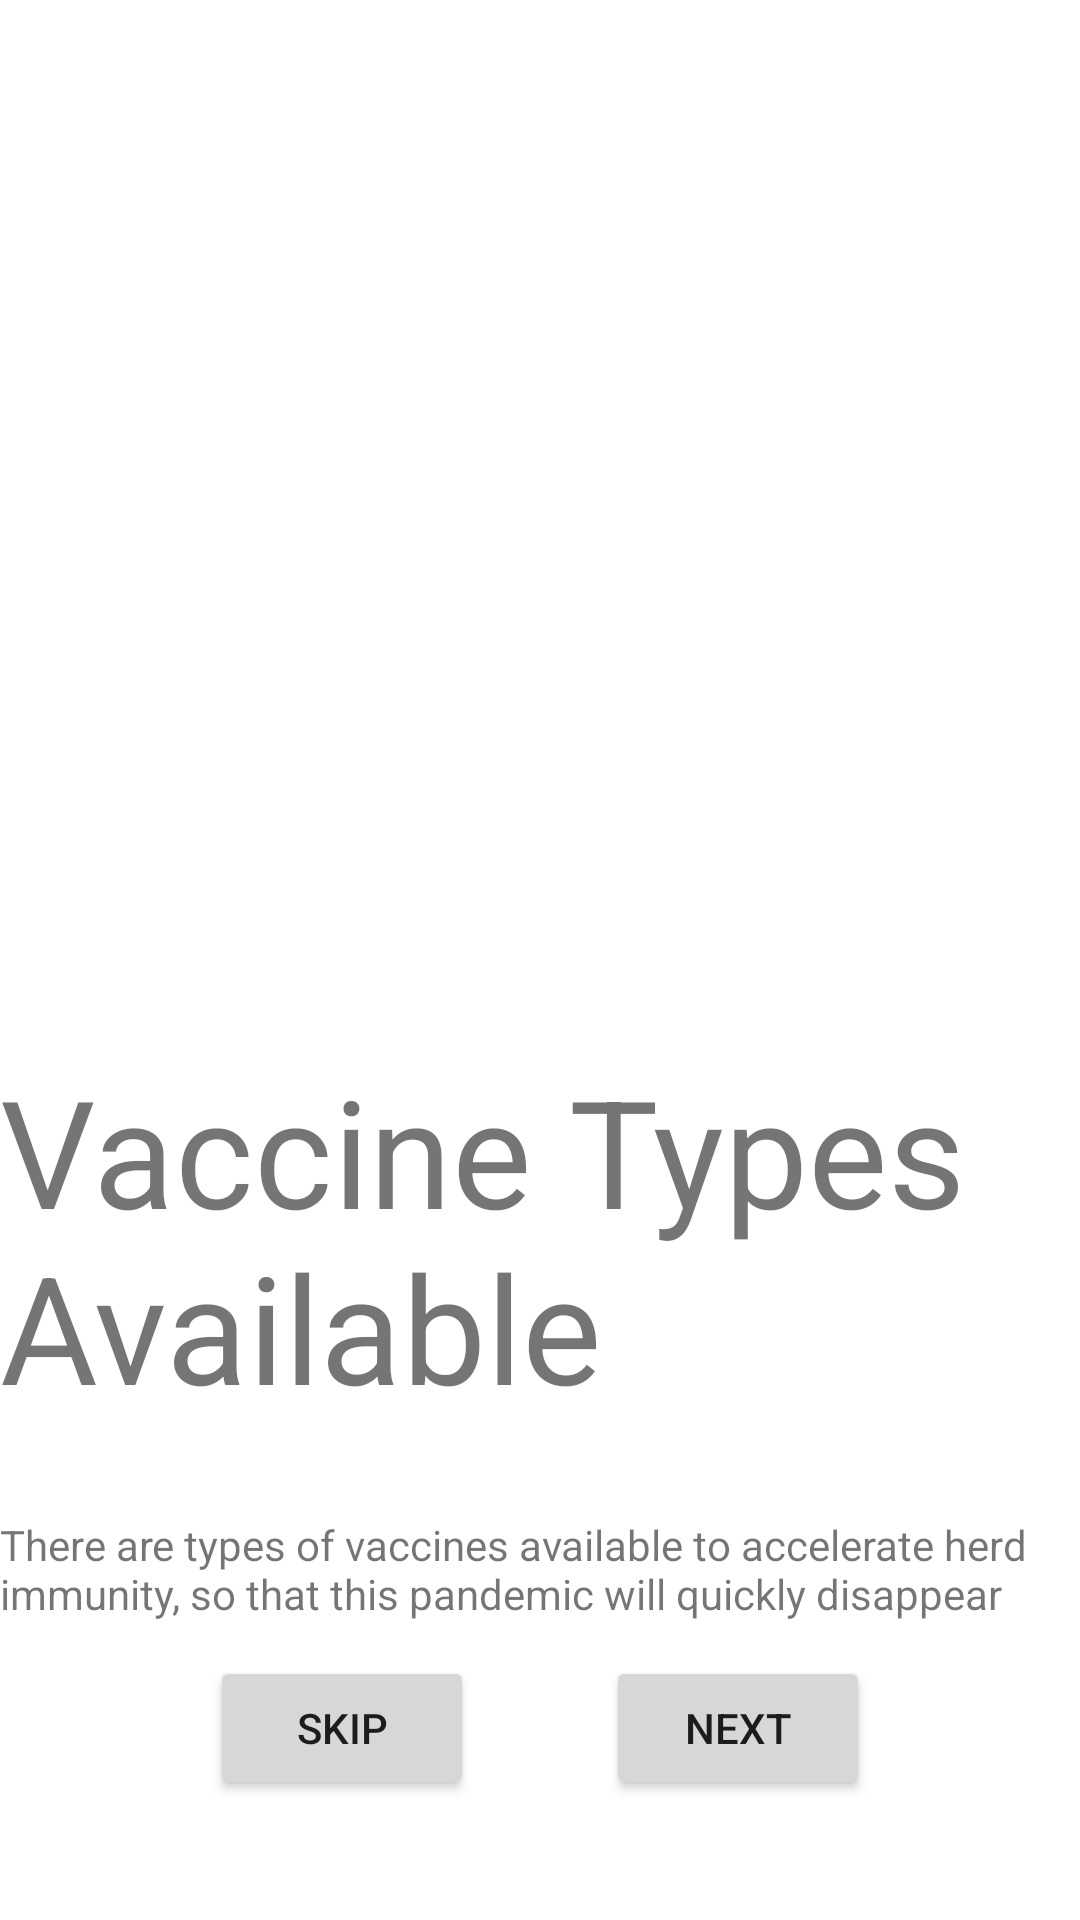

Layout XML and referenced resources for this Android screen:
<!-- AndroidManifest.xml: application theme Theme.HW33 -->
<!-- res/layout/fragment_blank1.xml -->
<?xml version="1.0" encoding="utf-8"?>
<androidx.constraintlayout.widget.ConstraintLayout xmlns:android="http://schemas.android.com/apk/res/android"
    xmlns:tools="http://schemas.android.com/tools"
    android:layout_width="match_parent"
    android:layout_height="match_parent"
    xmlns:app="http://schemas.android.com/apk/res-auto"
    tools:context=".BlankFragment1"
    android:id="@+id/container1">

    <ImageView
        android:id="@+id/iv_one"
        android:layout_width="match_parent"
        android:layout_height="350dp"
        android:background="@mipmap/ic_launcher1"
        app:layout_constraintTop_toTopOf="parent"
        tools:layout_editor_absoluteX="-28dp" />
    <TextView
        android:id="@+id/tv_1"
        app:layout_constraintTop_toBottomOf="@id/iv_one"
        android:layout_width="wrap_content"
        android:layout_height="wrap_content"
        android:text="Vaccine Types Available"
        app:layout_constraintStart_toStartOf="parent"
        android:textSize="50sp"




        />
    <Button
        android:id="@+id/btn_skip1"
        android:text="skip"
        android:layout_width="wrap_content"
        android:layout_height="wrap_content"
        app:layout_constraintBottom_toBottomOf="parent"
        android:layout_marginBottom="40dp"
        android:layout_marginStart="70dp"
        app:layout_constraintStart_toStartOf="parent"
        />
    <Button
        android:id="@+id/btn_next1"
        android:text="next"
        android:layout_width="wrap_content"
        android:layout_height="wrap_content"
        app:layout_constraintBottom_toBottomOf="parent"
        android:layout_marginBottom="40dp"
        android:layout_marginEnd="70dp"
        app:layout_constraintEnd_toEndOf="parent"
        />
<TextView
    android:layout_marginTop="30dp"
    app:layout_constraintEnd_toEndOf="parent"
    app:layout_constraintStart_toStartOf="parent"
    android:layout_width="wrap_content"
    android:layout_height="wrap_content"
    android:text="There are types of vaccines available to accelerate herd immunity, so that this pandemic will quickly disappear"
    app:layout_constraintTop_toBottomOf="@id/tv_1"
    />
</androidx.constraintlayout.widget.ConstraintLayout>
<!-- resources referenced by this layout -->
<resources>
  <style name="Theme.HW33" parent="Theme.MaterialComponents.DayNight.DarkActionBar">
          
          <item name="colorPrimary">@color/purple_500</item>
          <item name="colorPrimaryVariant">@color/purple_700</item>
          <item name="colorOnPrimary">@color/white</item>
          
          <item name="colorSecondary">@color/teal_200</item>
          <item name="colorSecondaryVariant">@color/teal_700</item>
          <item name="colorOnSecondary">@color/black</item>
          
          <item name="android:statusBarColor" tools:targetApi="l">?attr/colorPrimaryVariant</item>
          
      </style>
  <!-- not gathered from this repository: default colours our renderer supplied (Android Studio template values) -->
  <color name="purple_500">#FF6200EE</color>
  <color name="purple_700">#FF3700B3</color>
  <color name="teal_200">#FF03DAC5</color>
  <color name="teal_700">#FF018786</color>
  <color name="black">#FF000000</color>
  <color name="white">#FFFFFFFF</color>
</resources>
